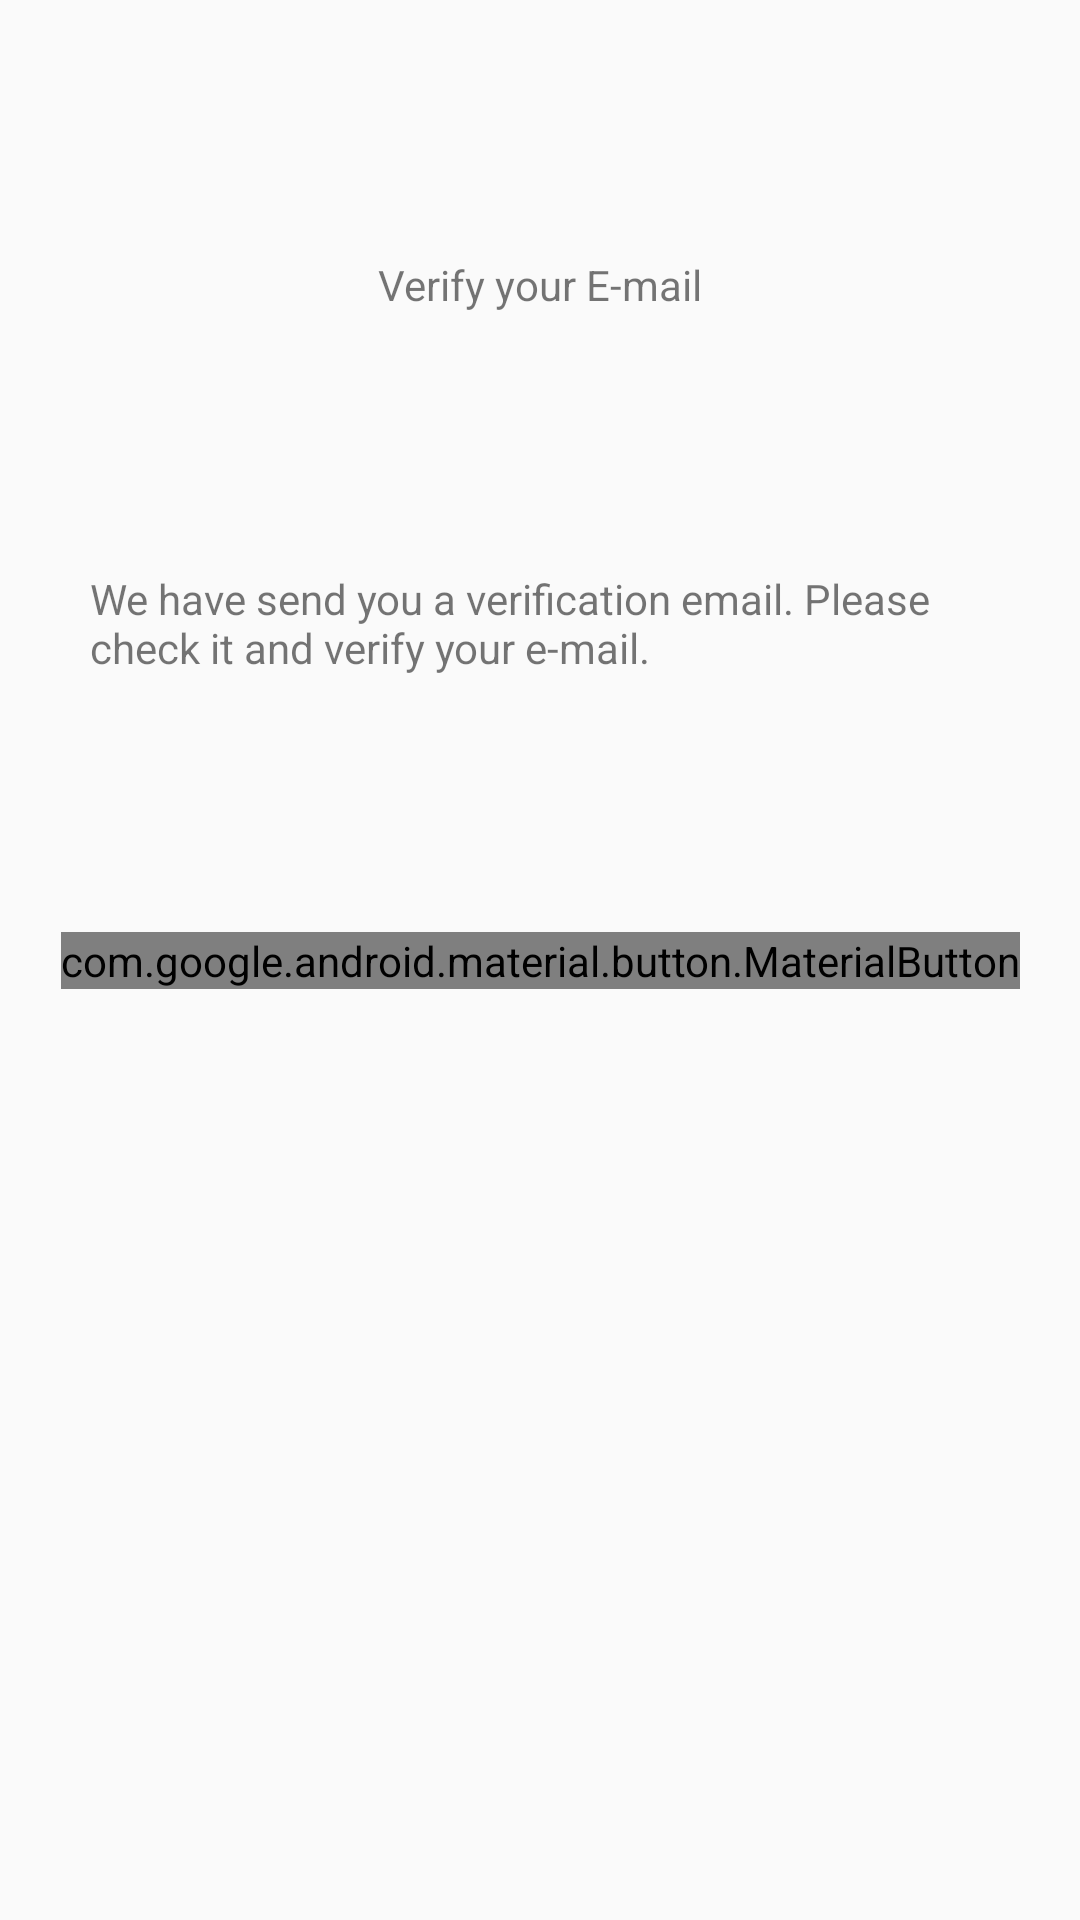

Produce the Android XML layout that renders to this screen, including the resource entries it uses.
<!-- AndroidManifest.xml: application theme Theme.AppCompat.Light.NoActionBar -->
<!-- res/layout/activity_check_email.xml -->
<?xml version="1.0" encoding="utf-8"?>
<androidx.constraintlayout.widget.ConstraintLayout xmlns:android="http://schemas.android.com/apk/res/android"
    xmlns:app="http://schemas.android.com/apk/res-auto"
    xmlns:tools="http://schemas.android.com/tools"
    android:layout_width="match_parent"
    android:layout_height="match_parent"
    tools:context=".CheckEmailActivity">
    <TextView
        android:text="Verify your E-mail"
        android:id="@+id/verifyEmailTitle"
        app:layout_constraintBottom_toTopOf="@id/verifyEmailDescription"
        app:layout_constraintTop_toTopOf="parent"
        app:layout_constraintLeft_toLeftOf="parent"
        app:layout_constraintRight_toRightOf="parent"
        android:layout_width="wrap_content"
        android:layout_height="wrap_content"
        />
    <TextView
        android:id="@+id/verifyEmailDescription"
        android:width="300dip"
        app:layout_constraintLeft_toLeftOf="parent"
        app:layout_constraintRight_toRightOf="parent"
        android:text="We have send you a verification email. Please check it and verify your e-mail."
        app:layout_constraintTop_toBottomOf="@+id/verifyEmailTitle"
        app:layout_constraintBottom_toTopOf="@id/continueBottomCheckEmail"
        android:layout_width="wrap_content"
        android:layout_height="wrap_content"
        />
    <com.google.android.material.button.MaterialButton
        android:id="@+id/continueBottomCheckEmail"
        app:layout_constraintLeft_toLeftOf="parent"
        app:layout_constraintRight_toRightOf="parent"
        app:layout_constraintBottom_toBottomOf="parent"
        app:layout_constraintTop_toTopOf="parent"
        android:text="Continuar"
        android:layout_width="wrap_content"
        android:layout_height="wrap_content"/>
</androidx.constraintlayout.widget.ConstraintLayout>
<!-- resources referenced by this layout -->
<resources>

</resources>
